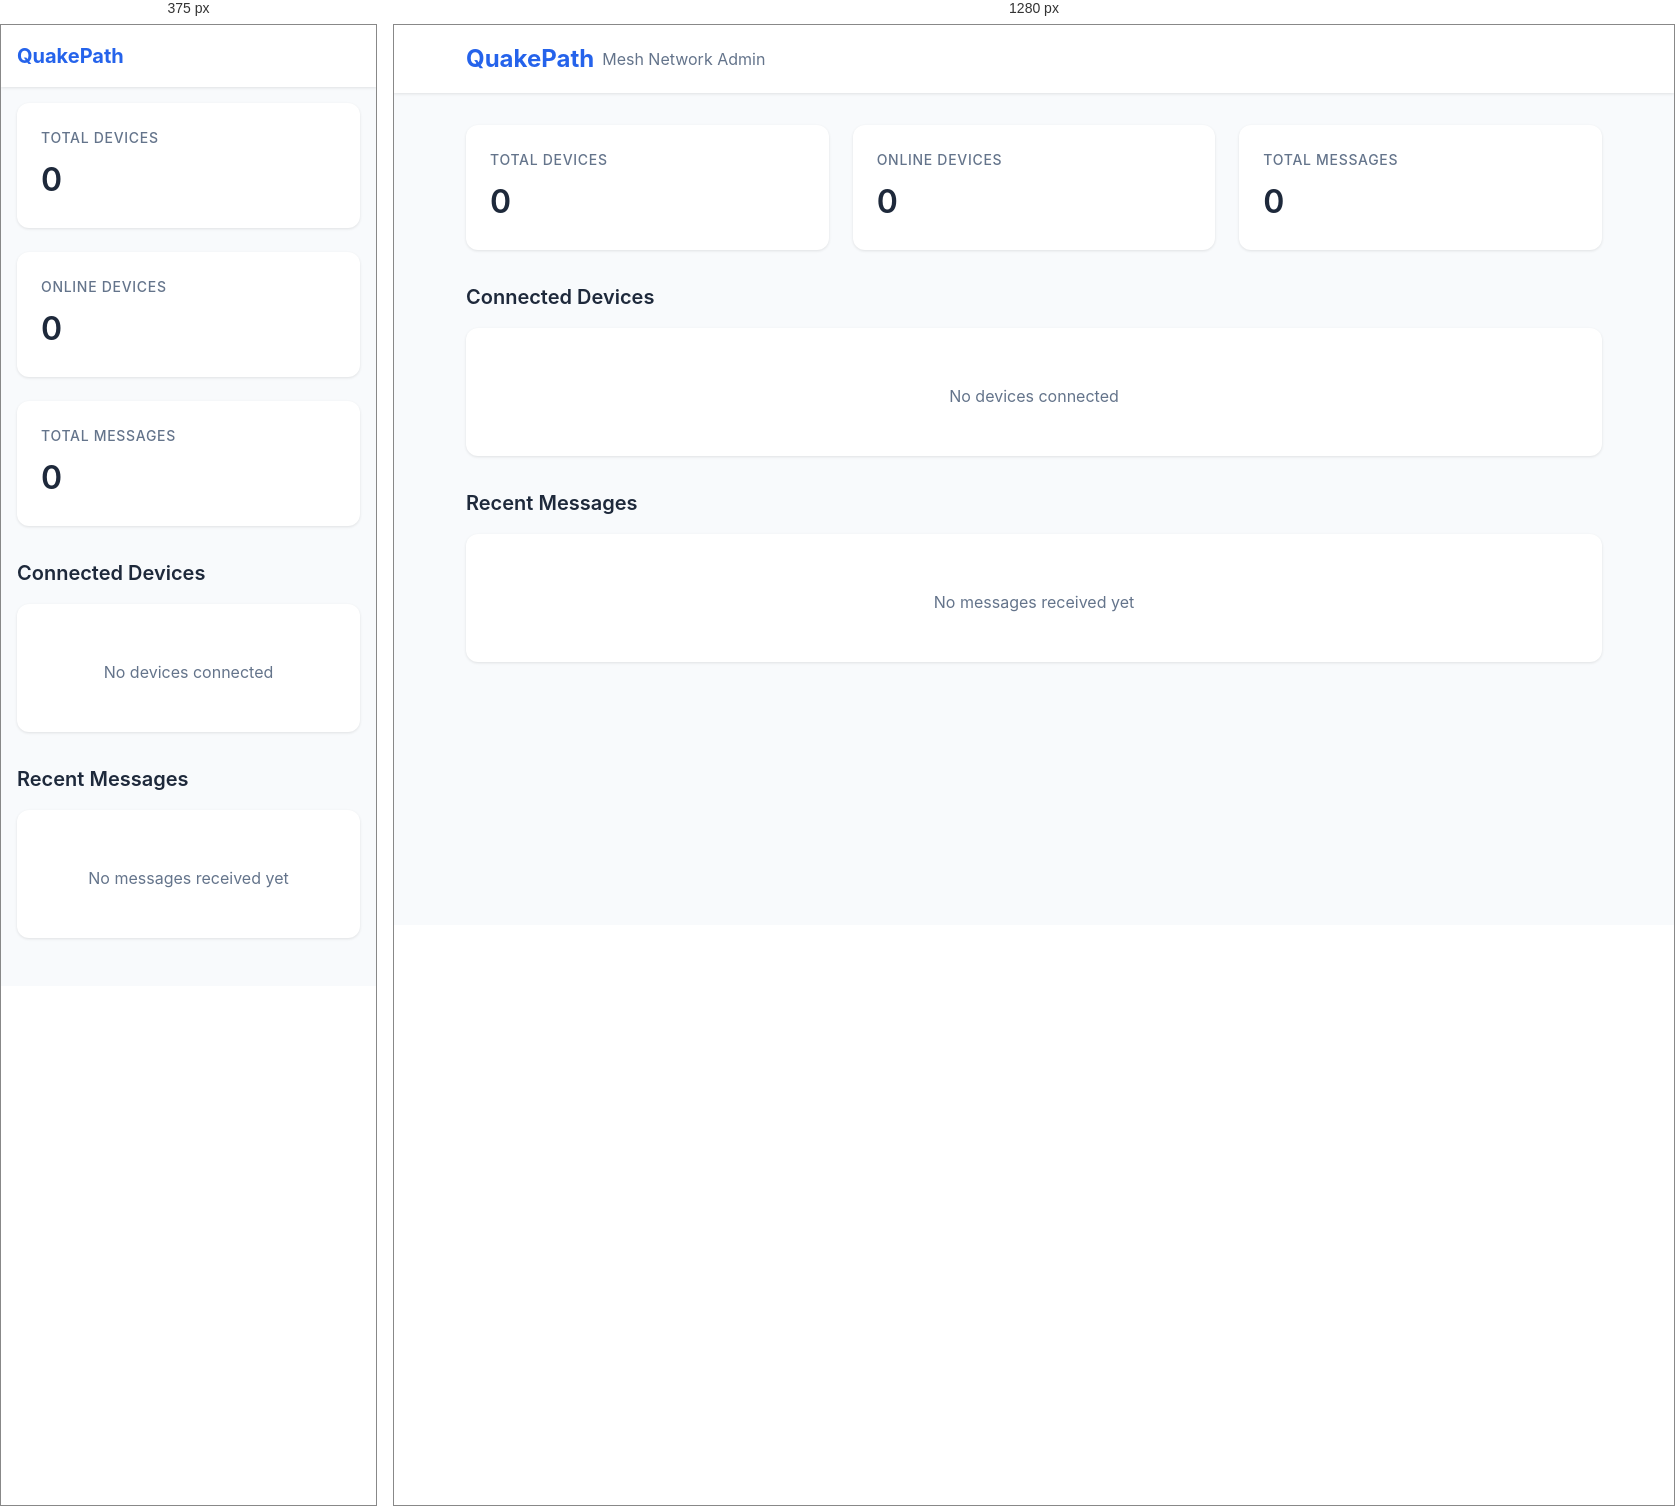
Rendered at 375 px and 1280 px, left to right.

<!-- file: admin.html -->
<!DOCTYPE html>
<html lang="en">
<head>
    <meta charset="UTF-8">
    <meta name="viewport" content="width=device-width, initial-scale=1.0">
    <title>QuakePath - Mesh Network Admin</title>
    <script src="/socket.io/socket.io.js"></script>
    <link href="https://fonts.googleapis.com/css2?family=Inter:wght@400;500;600;700&display=swap" rel="stylesheet">
    <link rel="stylesheet" href="styles.css">
</head>
<body>
    <header>
        <div class="header-content">
            <h1 class="header-title">
                <span class="brand">QuakePath</span>
                <span class="header-subtitle">Mesh Network Admin</span>
            </h1>
        </div>
    </header>

    <div class="container">
        <div class="stats">
            <div class="stat-card">
                <h3>Total Devices</h3>
                <p id="totalDevices">0</p>
            </div>
            <div class="stat-card">
                <h3>Online Devices</h3>
                <p id="onlineDevices">0</p>
            </div>
            <div class="stat-card">
                <h3>Total Messages</h3>
                <p id="totalMessages">0</p>
            </div>
        </div>

        <h2 class="section-title">Connected Devices</h2>
        <div class="devices-list">
            <div id="devicesList">
                <div class="empty-state">
                    <p>No devices connected</p>
                </div>
            </div>
        </div>

        <h2 class="section-title">Recent Messages</h2>
        <div class="messages-list">
            <div id="messagesList">
                <div class="empty-state">
                    <p>No messages received yet</p>
                </div>
            </div>
        </div>
    </div>

    <div id="connectionStatus" class="connection-status disconnected">Disconnected</div>

    <script>
        const socket = io();
        const devicesList = document.getElementById('devicesList');
        const messagesList = document.getElementById('messagesList');
        const totalDevicesElement = document.getElementById('totalDevices');
        const onlineDevicesElement = document.getElementById('onlineDevices');
        const totalMessagesElement = document.getElementById('totalMessages');
        const connectionStatus = document.getElementById('connectionStatus');
        let messageCount = 0;

        // Connection status handling
        socket.on('connect', () => {
            console.log('Connected to server');
            connectionStatus.textContent = 'Connected';
            connectionStatus.className = 'connection-status connected';
        });

        socket.on('disconnect', () => {
            console.log('Disconnected from server');
            connectionStatus.textContent = 'Disconnected';
            connectionStatus.className = 'connection-status disconnected';
        });

        function updateStats(devices) {
            totalDevicesElement.textContent = devices.length;
            onlineDevicesElement.textContent = devices.filter(d => d.status === 'online').length;
        }

        function formatDate(date) {
            return new Date(date).toLocaleString(undefined, {
                year: 'numeric',
                month: 'short',
                day: 'numeric',
                hour: '2-digit',
                minute: '2-digit',
                second: '2-digit'
            });
        }

        function updateDevicesList(devices) {
            if (devices.length === 0) {
                devicesList.innerHTML = `
                    <div class="empty-state">
                        <p>No devices connected</p>
                    </div>
                `;
                return;
            }

            devicesList.innerHTML = devices.map(device => `
                <div class="device-item">
                    <div>
                        <div class="device-id">${device.id}</div>
                        <div class="timestamp">Last seen: ${formatDate(device.lastSeen)}</div>
                        <div class="device-info">
                            Platform: ${device.platform || 'Unknown'}<br>
                            Version: ${device.version || 'Unknown'}
                        </div>
                    </div>
                    <div class="status ${device.status}">${device.status}</div>
                </div>
            `).join('');
        }

        function addMessage(message) {
            messageCount++;
            totalMessagesElement.textContent = messageCount;
            
            // Remove empty state if it exists
            if (messagesList.querySelector('.empty-state')) {
                messagesList.innerHTML = '';
            }
            
            const messageElement = document.createElement('div');
            messageElement.className = 'message-item';
            
            // Format the message data for display
            let messageContent = '';
            try {
                if (typeof message.data === 'object') {
                    messageContent = JSON.stringify(message.data, null, 2);
                } else {
                    messageContent = message.data;
                }
            } catch (error) {
                messageContent = 'Error formatting message data';
                console.error('Error formatting message:', error);
            }

            messageElement.innerHTML = `
                <div class="message-header">
                    <span>From: ${message.sender}</span>
                    <span>${formatDate(new Date())}</span>
                </div>
                <div class="message-content">${messageContent}</div>
            `;
            
            messagesList.insertBefore(messageElement, messagesList.firstChild);
            
            // Keep only last 50 messages
            while (messagesList.children.length > 50) {
                messagesList.removeChild(messagesList.lastChild);
            }
        }

        socket.on('devicesUpdate', (devices) => {
            console.log('Devices update received:', devices);
            updateStats(devices);
            updateDevicesList(devices);
        });

        socket.on('meshMessage', (message) => {
            console.log('Message received:', message);
            if (message && message.sender && message.data) {
                addMessage(message);
            } else {
                console.error('Invalid message format:', message);
            }
        });

        // Initial load
        fetch('/api/devices')
            .then(response => response.json())
            .then(devices => {
                console.log('Initial devices load:', devices);
                updateStats(devices);
                updateDevicesList(devices);
            })
            .catch(error => {
                console.error('Error loading initial devices:', error);
            });
    </script>
</body>
</html> 

/* @media block from styles.css */
@media (max-width: 768px) {
    .container {
        padding: 1rem;
    }

    .header-content {
        padding: 1rem;
    }

    .header-title {
        font-size: 1.25rem;
    }
    .header-subtitle {
        display: none;
    }

    .stats {
        grid-template-columns: 1fr;
    }

    .device-item {
        grid-template-columns: 1fr;
        gap: 0.5rem;
    }

    .status {
        justify-self: start;
    }
}